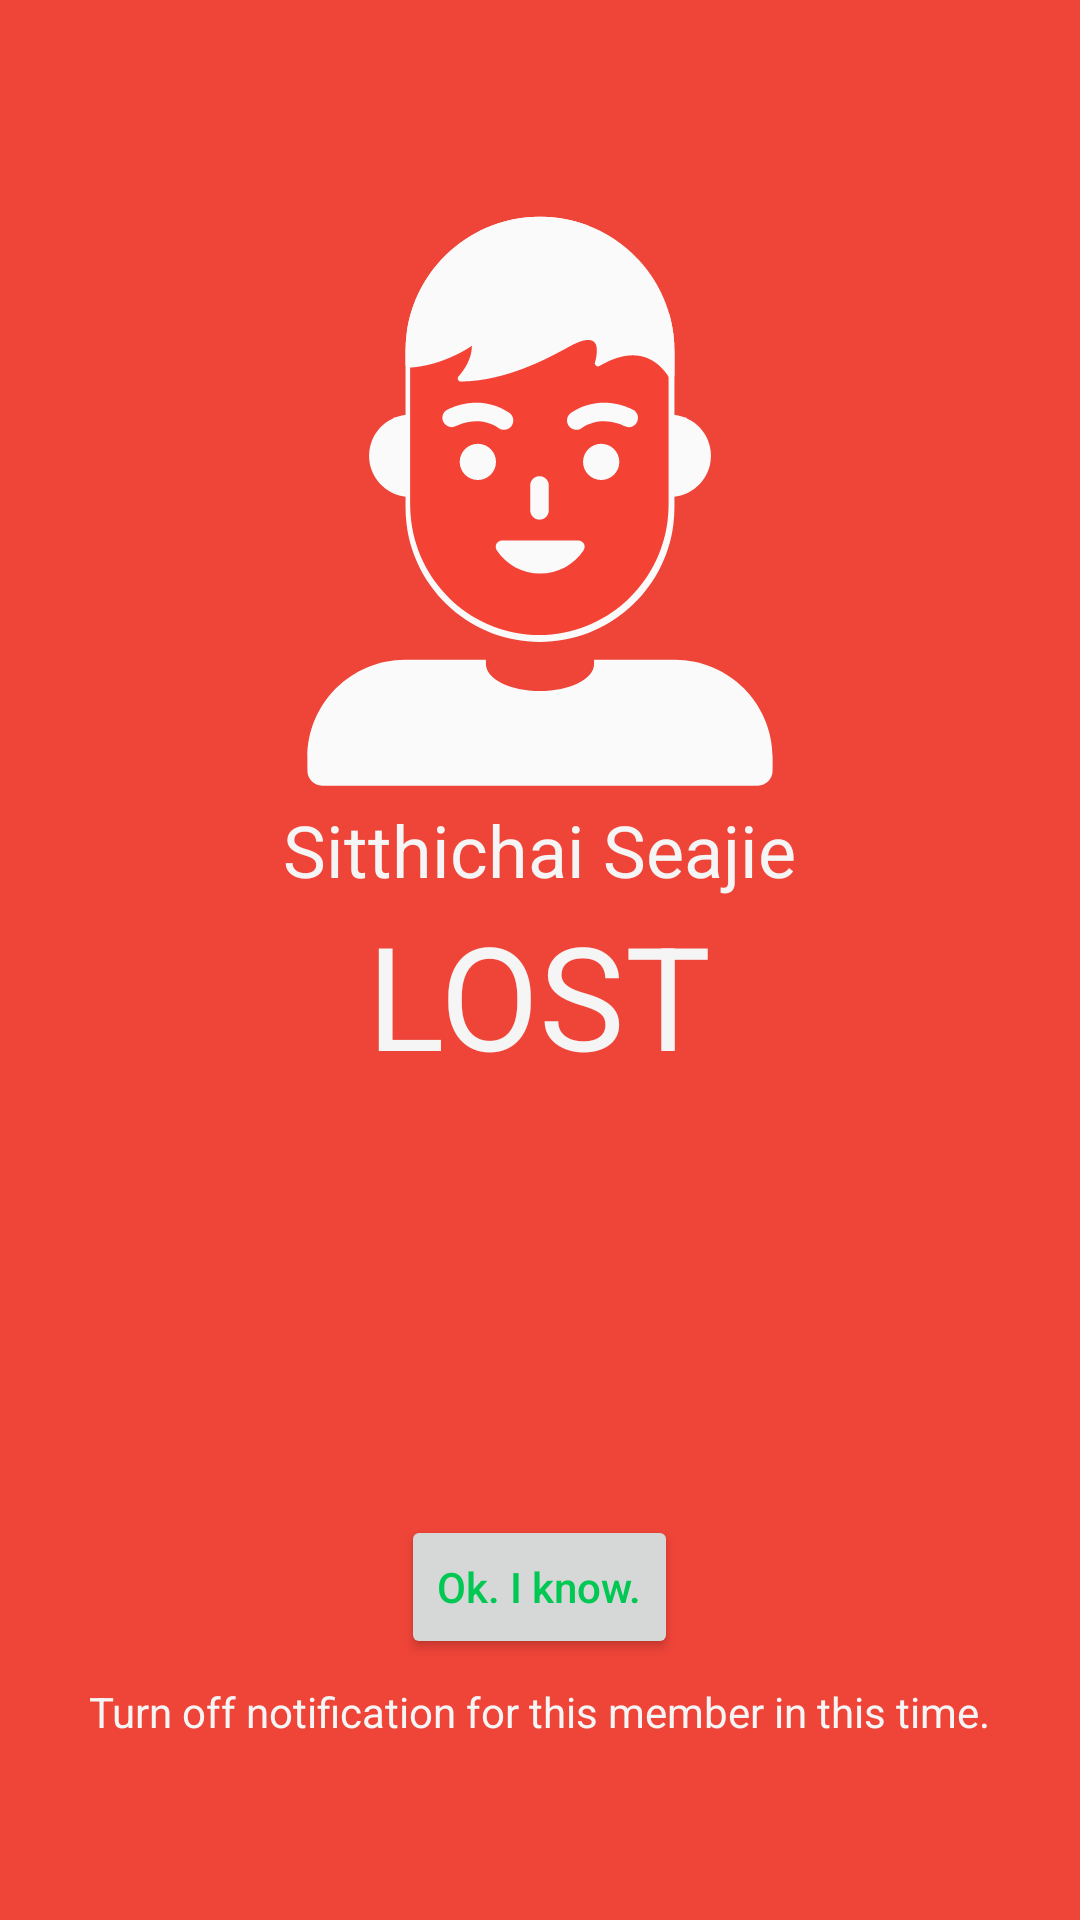

The Android layout XML behind this screen, and the referenced resources:
<!-- AndroidManifest.xml: application theme AppTheme -->
<!-- res/layout/alert_notification.xml -->
<?xml version="1.0" encoding="utf-8"?>
<RelativeLayout
    android:background="@color/red"
    xmlns:android="http://schemas.android.com/apk/res/android" android:layout_width="match_parent"
    android:layout_height="match_parent">

    <ImageView
        android:layout_marginTop="72dp"
        android:layout_centerHorizontal="true"
        android:id="@+id/alert_image_children"

        android:src="@drawable/ic_children_lost"
        android:layout_width="wrap_content"
        android:layout_height="wrap_content" />

    <TextView
        android:layout_marginTop="5dp"
        android:layout_centerInParent="true"
        android:layout_below="@id/alert_image_children"
        android:id="@+id/alert_text_name"
        fontPath="fonts/Roboto-Bold.ttf"
        android:text="Sitthichai Seajie"
        android:textColor="@color/white"
        android:textSize="24sp"
        android:layout_width="wrap_content"
        android:layout_height="wrap_content" />
    <TextView
        android:id="@+id/alert_text_lost"
        android:layout_below="@id/alert_text_name"
        android:layout_centerInParent="true"
        android:paddingRight="35dp"
        android:paddingLeft="35dp"
        android:background="@color/dark_red"
        android:textColor="@color/white"
        fontPath="fonts/Roboto-Black.ttf"
        android:textSize="48sp"
        android:text="LOST"
        android:layout_width="wrap_content"
        android:layout_height="wrap_content" />

    <TextView
        android:textColor="@color/white"
        android:layout_marginTop="8dp"
        android:layout_marginBottom="60dp"
        android:layout_centerHorizontal="true"
        android:layout_alignParentBottom="true"
        android:id="@+id/alert_text_description"
        android:text="Turn off notification for this member in this time."
        android:layout_width="wrap_content"
        android:layout_height="wrap_content" />

    <Button
        android:textAllCaps="false"
        fontPath="fonts/Roboto-Bold.ttf"
        android:textColor="@color/green"
        android:text="Ok. I know."
        android:layout_centerInParent="true"
        android:layout_above="@id/alert_text_description"
        android:id="@+id/alert_button_close"
        android:layout_width="wrap_content"
        android:layout_height="wrap_content" />

</RelativeLayout>
<!-- resources referenced by this layout -->
<resources>
  <color name="green">#00C853</color>
  <color name="red">#EF4438</color>
  <color name="white">#F5F5F5</color>
  <!-- drawable ic_children_lost: vector/xml drawable (drawable, 7410 chars, omitted) -->
  <style name="AppTheme" parent="Theme.AppCompat.Light.NoActionBar">
          
          <item name="colorPrimary">@color/black</item>
          <item name="colorPrimaryDark">@color/black</item>
          <item name="colorAccent">@color/red</item>
      </style>
  <color name="black">#212121</color>
</resources>
